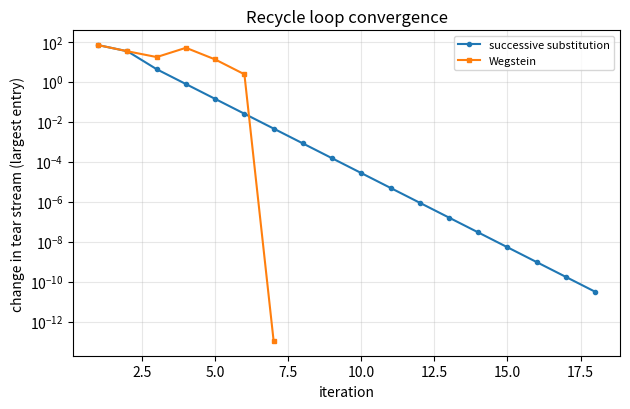
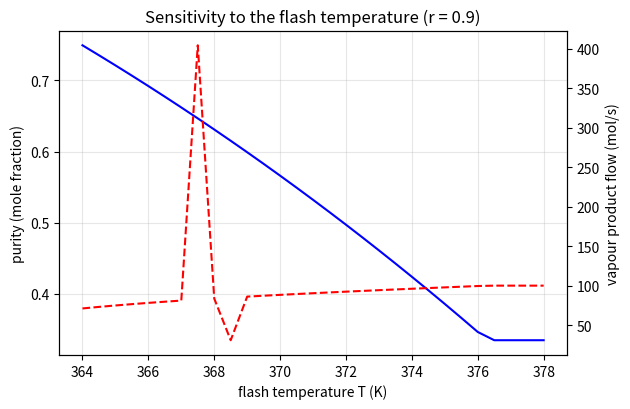
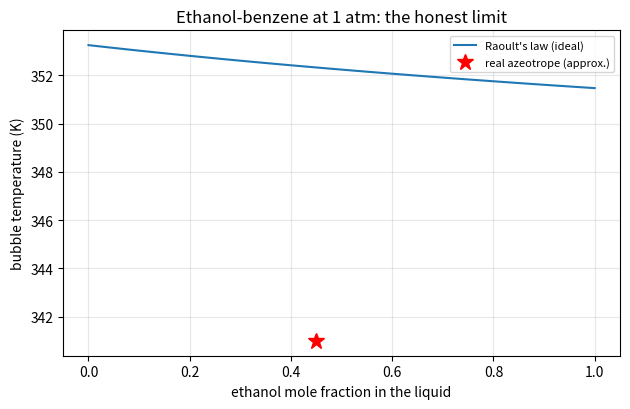

Python code for these plots, in order:
"""Session 3 (Level 3): a sequential-modular flowsheet engine with a recycle loop.

Run:  python start.py 3
Educational model only: ideal liquids, constant heat capacities, rounded textbook constants.
A learning-scale flowsheet solver in the spirit of commercial flowsheet tools; it is not
compatible with them and is not for design or safety decisions.
"""
# %% [markdown]
# # Session 3: join the boxes, close the loop
# **A. Real-world problem.** A plant feeds mostly toluene. A reactor turns part of it into benzene,
# a flash separates a benzene-rich vapour, and the unreacted toluene-rich liquid is sent back to the
# start. A loop like that cannot be solved box by box in one pass: the input of the first box
# depends on the output of the last. We solve it by guessing the returning stream (the **tear
# stream**), running the boxes in order, comparing, and repeating.
#
# Everything here repeats the Session 2 physics in a few lines so that this file runs alone.
# The reaction is a toy: toluene -> benzene, one mole for one mole, with no heat of reaction.

# %%
import itertools
import pathlib
from dataclasses import dataclass

import numpy as np

OUT = (pathlib.Path(__file__).resolve().parent if "__file__" in globals() else pathlib.Path(".")) / "out"

ANTOINE = np.array([[6.90565, 1211.033, 220.790],     # benzene
                    [6.95464, 1344.800, 219.482],     # toluene
                    [8.20417, 1642.890, 230.300]])    # ethanol
CP = np.array([136.0, 157.0, 112.0])                  # J/(mol K), approximate
DHVAP = np.array([30800.0, 33200.0, 38600.0])         # J/mol, approximate
T_REF, P_ATM, MMHG_TO_KPA = 298.15, 101.325, 0.1333224


@dataclass
class Stream:
    n: np.ndarray
    T: float
    P: float
    phase: str = "L"

    def total(self):
        return float(np.sum(self.n))

    def enthalpy(self):
        h = CP * (self.T - T_REF) + (DHVAP if self.phase == "V" else 0.0)
        return float(np.sum(self.n * h))


def psat(T):
    return MMHG_TO_KPA * 10.0 ** (ANTOINE[:, 0] - ANTOINE[:, 1] / (ANTOINE[:, 2] + T - 273.15))


def rr_V(z, K):
    """Rachford-Rice vapour fraction by bisection (0 or 1 outside the two-phase region)."""
    f = lambda V: float(np.sum(z * (K - 1.0) / (1.0 + V * (K - 1.0))))
    if f(0.0) <= 0:
        return 0.0
    if f(1.0) >= 0:
        return 1.0
    lo, hi = 0.0, 1.0
    for _ in range(60):
        mid = 0.5 * (lo + hi)
        lo, hi = (mid, hi) if f(mid) > 0 else (lo, mid)
    return 0.5 * (lo + hi)


def flash_block(feed, T, P):
    """Isothermal flash. Returns (vapour, liquid, duty W)."""
    F = feed.total()
    z = feed.n / F
    K = psat(T) / P
    V = rr_V(z, K)
    x = z / (1.0 + V * (K - 1.0))
    y = K * x
    x, y = x / x.sum(), y / y.sum()
    vap = Stream(V * F * y, T, P, "V")
    liq = Stream((1.0 - V) * F * x, T, P, "L")
    return vap, liq, vap.enthalpy() + liq.enthalpy() - feed.enthalpy()


# %% [markdown]
# ## Step 1: a flowsheet is a graph, and we count what we know
# A flowsheet is a dictionary of feed streams plus a list of blocks. Each block names its input
# and output streams and carries its settings. Before solving anything we count: every stream
# must be made by exactly one block (or be a feed with values), and every block needs all its
# settings, and no setting twice. Degrees of freedom (DOF) = settings given minus settings
# needed. DOF < 0: under-specified. DOF > 0: over-specified. The solver refuses both.

# %%
class SpecError(Exception):
    """Raised when a flowsheet is under- or over-specified, with a message saying where."""


NEEDS = {"mixer": [], "splitter": ["fraction"], "reactor": ["conversion"],
         "hx": [], "flash": ["T", "P"]}
SHAPE = {"mixer": (None, 1), "splitter": (1, 2), "reactor": (1, 1), "hx": (1, 1), "flash": (1, 2)}


def degrees_of_freedom(fs):
    """Return (dof, messages). dof = settings given - settings needed; messages list each problem."""
    msgs, dof = [], 0
    produced = {}
    for b in fs["blocks"]:
        for s in b["out"]:
            produced.setdefault(s, []).append(b["name"])
    for name, makers in produced.items():
        if len(makers) > 1:
            msgs.append(f"stream {name} is made by two blocks ({', '.join(makers)}): over-specified")
            dof += len(makers) - 1
    for name, feed in fs["feeds"].items():
        if name in produced:
            msgs.append(f"stream {name} is a fixed feed AND the output of block {produced[name][0]}: over-specified")
            dof += 1
        if feed is None:
            msgs.append(f"feed stream {name} has no values (flows, T, P): under-specified")
            dof -= 1
    consumed = {}
    for b in fs["blocks"]:
        n_in, n_out = SHAPE[b["type"]]
        if (n_in is not None and len(b["in"]) != n_in) or (n_in is None and len(b["in"]) < 2) or len(b["out"]) != n_out:
            msgs.append(f"block {b['name']} ({b['type']}) has the wrong number of streams")
            dof -= 1
        for s in b["in"]:
            consumed.setdefault(s, []).append(b["name"])
            if s not in produced and s not in fs["feeds"]:
                msgs.append(f"stream {s} enters block {b['name']} but nothing makes it: under-specified")
                dof -= 1
        for key in NEEDS[b["type"]]:
            if key not in b:
                msgs.append(f"block {b['name']} ({b['type']}) is missing its setting '{key}': under-specified")
                dof -= 1
        if b["type"] == "hx":
            modes = ("T_out" in b) + ("UA" in b)
            if modes == 0:
                msgs.append(f"block {b['name']} (hx) needs either T_out or UA with T_utility: under-specified")
                dof -= 1
            elif modes == 2:
                msgs.append(f"block {b['name']} (hx) has both T_out and UA: over-specified")
                dof += 1
            elif "UA" in b and "T_utility" not in b:
                msgs.append(f"block {b['name']} (hx) has UA but no T_utility: under-specified")
                dof -= 1
    for s, users in consumed.items():
        if len(users) > 1:
            msgs.append(f"stream {s} goes into two blocks ({', '.join(users)}); add a splitter: over-specified")
            dof += len(users) - 1
    return dof, msgs


def check_flowsheet(fs):
    dof, msgs = degrees_of_freedom(fs)
    if msgs:
        word = "UNDER" if dof < 0 else "OVER" if dof > 0 else "MIS"
        raise SpecError(f"{word}-SPECIFIED flowsheet (DOF = {dof:+d}):\n  " + "\n  ".join(msgs))


# %% [markdown]
# ## Step 2: find the order, and where to cut the loop
# If no stream loops back, sort the blocks so every block runs after the blocks that feed it
# (a topological order). If there is a loop, cut it by choosing a **tear stream** whose removal
# leaves no loop; then the rest can be sorted.

# %%
def _edges(fs, cut=()):
    made = {s: b["name"] for b in fs["blocks"] for s in b["out"]}
    return [(made[s], b["name"], s) for b in fs["blocks"] for s in b["in"] if s in made and s not in cut]


def topological_order(fs, cut=()):
    """Block names in a valid run order, or None if loops remain after removing the cut streams."""
    names = [b["name"] for b in fs["blocks"]]
    edges = _edges(fs, cut)
    indeg = {n: 0 for n in names}
    for _, v, _ in edges:
        indeg[v] += 1
    ready, order = [n for n in names if indeg[n] == 0], []
    while ready:
        u = ready.pop(0)
        order.append(u)
        for a, v, _ in edges:
            if a == u:
                indeg[v] -= 1
                if indeg[v] == 0:
                    ready.append(v)
    return order if len(order) == len(names) else None


def find_tear_streams(fs):
    """Smallest set of streams whose removal makes the flowsheet loop-free ([] if there is none)."""
    kind = {b["name"]: b["type"] for b in fs["blocks"]}
    # prefer to cut a stream that enters a mixer (the natural place where a recycle comes back)
    inner = sorted({(kind[v] != "mixer", s) for _, v, s in _edges(fs)})
    inner = [s for _, s in inner]
    for k in range(0, len(inner) + 1):
        for combo in itertools.combinations(inner, k):
            if topological_order(fs, combo) is not None:
                return list(combo)
    return inner


# %% [markdown]
# ## Step 3: the blocks
# Each block turns input streams into output streams. A block also returns its duty in W (heat
# added; negative means heat removed).

# %%
def run_block(b, ins):
    """Run one block. Returns (list of output streams, duty W, extent mol/s of reaction)."""
    t = b["type"]
    if t == "mixer":
        n = sum(s.n for s in ins)
        T = T_REF + sum(float(np.sum(s.n * CP)) * (s.T - T_REF) for s in ins) / float(np.sum(n * CP))
        return [Stream(n, T, min(s.P for s in ins))], 0.0, 0.0
    s = ins[0]
    if t == "splitter":
        f = b["fraction"]
        return [Stream(f * s.n, s.T, s.P), Stream((1.0 - f) * s.n, s.T, s.P)], 0.0, 0.0
    if t == "reactor":
        ext = b["conversion"] * s.n[b.get("key", 1)]
        n = s.n.copy()
        n[b.get("key", 1)] -= ext
        n[b.get("product", 0)] += ext
        out = Stream(n, s.T, s.P)
        return [out], out.enthalpy() - s.enthalpy(), ext
    if t == "hx":
        if "T_out" in b:
            T_out = b["T_out"]
        else:
            ntu = b["UA"] / float(np.sum(s.n * CP))
            T_out = b["T_utility"] - (b["T_utility"] - s.T) * np.exp(-ntu)
        out = Stream(s.n.copy(), T_out, s.P)
        return [out], out.enthalpy() - s.enthalpy(), 0.0
    if t == "flash":
        v, l, q = flash_block(s, b["T"], b["P"])
        return [v, l], q, 0.0
    raise SpecError(f"unknown block type {t}")


# %% [markdown]
# ## Step 4: solve with a tear stream
# Guess the tear stream, run the blocks in order, read what comes back, and compare.
# * **Successive substitution**: the new guess is simply what came back.
# * **Wegstein**: look at the last two guesses, estimate the slope s of (what came back) against
#   (what we guessed), and push the guess further: x_next = q x + (1 - q) g(x), q = s / (s - 1),
#   with q limited to between -5 and 0.

# %%
def _pack(s):
    return np.append(s.n, s.T)


def _unpack(v, P):
    return Stream(np.array(v[:3], dtype=float), float(v[3]), P)


def solve(fs, method="wegstein", tol=1e-10, maxit=200, guess=None):
    """Solve the flowsheet. Returns a result dict with 'streams', 'duties', 'extents', 'iterations',
    'history' (tear-stream change per iteration), 'converged', 'order', 'tear'."""
    check_flowsheet(fs)
    tears = find_tear_streams(fs)
    order = topological_order(fs, tears)
    blocks = {b["name"]: b for b in fs["blocks"]}
    if len(tears) > 1:
        raise SpecError("this teaching solver handles one tear stream only")

    def sweep(tear_value):
        st = dict(fs["feeds"])
        if tears:
            st[tears[0]] = tear_value
        duties, ext = {}, {}
        for name in order:
            b = blocks[name]
            outs, q, e = run_block(b, [st[s] for s in b["in"]])
            for s, o in zip(b["out"], outs):
                st[s] = o
            duties[name], ext[name] = q, e
        return st, duties, ext

    history, it, converged = [], 0, True
    if not tears:
        st, duties, ext = sweep(None)
    else:
        t = tears[0]
        P = next(s.P for s in fs["feeds"].values())
        x = _pack(guess) if guess is not None else np.append(np.zeros(3), 300.0)
        x_prev = g_prev = None
        converged = False
        for it in range(1, maxit + 1):
            st, duties, ext = sweep(_unpack(x, P))
            g = _pack(st[t])
            err = float(np.max(np.abs(g - x)))
            history.append(err)
            if err < tol:
                converged = True
                break
            if method == "wegstein" and x_prev is not None:
                dx = x - x_prev
                with np.errstate(divide="ignore", invalid="ignore"):
                    s_ = np.where(np.abs(dx) > 1e-14, (g - g_prev) / dx, 0.0)
                    q = np.where(np.abs(s_ - 1.0) > 1e-12, s_ / (s_ - 1.0), -5.0)
                q = np.clip(q, -5.0, 0.0)
                x_new = q * x + (1.0 - q) * g
            else:
                x_new = g
            x_prev, g_prev, x = x, g, x_new
    return {"streams": st, "duties": duties, "extents": ext, "iterations": it, "history": history,
            "converged": converged, "order": order, "tear": tears}


# %% [markdown]
# ## Step 5: closure reports
# A solved flowsheet must close its books. Mass: for each component, feeds in + generated by
# reaction - products out = 0. Energy: enthalpy of products - enthalpy of feeds = sum of all block duties.

# %%
def closure(fs, res):
    """Return dict: component imbalance (mol/s), total relative mass error, absolute energy error (W)."""
    st = res["streams"]
    used = {s for b in fs["blocks"] for s in b["in"]}
    made = {s for b in fs["blocks"] for s in b["out"]}
    products = [s for s in made if s not in used]
    feed_n = sum(f.n for f in fs["feeds"].values())
    gen = np.zeros(3)
    for b in fs["blocks"]:
        if b["type"] == "reactor":
            gen[b.get("key", 1)] -= res["extents"][b["name"]]
            gen[b.get("product", 0)] += res["extents"][b["name"]]
    out_n = sum(st[s].n for s in products)
    comp_err = feed_n + gen - out_n
    h_in = sum(f.enthalpy() for f in fs["feeds"].values())
    h_out = sum(st[s].enthalpy() for s in products)
    e_err = h_out - h_in - sum(res["duties"].values())
    return {"component_error": comp_err, "mass_error": float(np.max(np.abs(comp_err)) / feed_n.sum()),
            "energy_error": float(e_err), "products": products}


# %% [markdown]
# ## Step 6: the mini-project flowsheet
# Feed F (mostly toluene) + recycle R -> mixer M -> reactor RX -> heat exchanger HX -> flash FL.
# Vapour V is the benzene-rich product; the liquid goes to a splitter SP: a fraction goes back
# as the recycle R, the rest leaves as bottoms B.

# %%
def loop_flowsheet(r=0.9, T_flash=368.0, conversion=0.30, feed=(5.0, 95.0, 0.0), T_hx=355.0):
    return {
        "feeds": {"F": Stream(np.array(feed, dtype=float), 320.0, P_ATM)},
        "blocks": [
            {"name": "M", "type": "mixer", "in": ["F", "R"], "out": ["S1"]},
            {"name": "RX", "type": "reactor", "in": ["S1"], "out": ["S2"], "conversion": conversion},
            {"name": "HX", "type": "hx", "in": ["S2"], "out": ["S3"], "T_out": T_hx},
            {"name": "FL", "type": "flash", "in": ["S3"], "out": ["V", "L"], "T": T_flash, "P": P_ATM},
            {"name": "SP", "type": "splitter", "in": ["L"], "out": ["R", "B"], "fraction": r},
        ],
    }


def convergence_message(res, tol=1e-10):
    """One honest sentence about how a solve ended."""
    if res["converged"]:
        return f"converged in {res['iterations']} iterations (change {res['history'][-1]:.1e} < {tol:.0e})"
    return (f"NOT converged after {res['iterations']} iterations: the tear stream still changes by "
            f"{res['history'][-1]:.3g} per iteration. Check that the specification is feasible.")


def purity(res, stream="V"):
    n = res["streams"][stream].n
    return float(n[0] / n.sum()) if n.sum() > 0 else float("nan")


# %% [markdown]
# ## Step 7: where Raoult's law fails
# Ethanol and benzene form a minimum-boiling azeotrope: the real mixture of about 45 mole percent
# ethanol boils near 341 K at 1 atm (approximate literature value), lower than either pure liquid.
# Raoult's law can only give a boiling point between the pure ones, so it cannot show this.

# %%
REAL_AZEOTROPE_T = 341.0          # K, approximate, ethanol-benzene at 1 atm
REAL_AZEOTROPE_X_ETHANOL = 0.45   # approximate


def raoult_bubble_T(x_ethanol, P=P_ATM):
    """Ideal bubble temperature (K) of an ethanol-benzene liquid, bisection on sum x P_sat = P."""
    x = np.array([1.0 - x_ethanol, 0.0, x_ethanol])
    lo, hi = 300.0, 420.0
    for _ in range(80):
        mid = 0.5 * (lo + hi)
        if float(np.sum(x * psat(mid))) < P:
            lo = mid
        else:
            hi = mid
    return 0.5 * (lo + hi)


# %%
if __name__ == "__main__":
    import matplotlib.pyplot as plt

    OUT.mkdir(exist_ok=True)
    fs = loop_flowsheet()
    ss = solve(fs, "substitution")
    wg = solve(fs, "wegstein")
    cl = closure(fs, wg)
    print("order:", wg["order"], "tear:", wg["tear"])
    print(f"substitution: {ss['iterations']} iterations, Wegstein: {wg['iterations']} iterations")
    print(f"product purity (benzene in V): {purity(wg):.4f}, V = {wg['streams']['V'].total():.2f} mol/s")
    print(f"recycle flow: {wg['streams']['R'].total():.2f} mol/s, closure {cl['mass_error']:.1e}")

    fig, ax = plt.subplots(figsize=(6.4, 4.2))
    ax.semilogy(range(1, len(ss["history"]) + 1), ss["history"], "o-", ms=3, label="successive substitution")
    ax.semilogy(range(1, len(wg["history"]) + 1), wg["history"], "s-", ms=3, label="Wegstein")
    ax.set_xlabel("iteration")
    ax.set_ylabel("change in tear stream (largest entry)")
    ax.set_title("Recycle loop convergence")
    ax.legend(fontsize=8)
    ax.grid(alpha=0.3)
    fig.tight_layout()
    fig.savefig(OUT / "convergence.png", dpi=120)

    Ts = np.linspace(364.0, 378.0, 29)
    pur = [purity(solve(loop_flowsheet(T_flash=T), "wegstein")) for T in Ts]
    vap = [solve(loop_flowsheet(T_flash=T), "wegstein")["streams"]["V"].total() for T in Ts]
    fig2, ax2 = plt.subplots(figsize=(6.4, 4.2))
    ax2.plot(Ts, pur, "b", label="benzene purity of the vapour product")
    ax2.set_xlabel("flash temperature T (K)")
    ax2.set_ylabel("purity (mole fraction)")
    ax3 = ax2.twinx()
    ax3.plot(Ts, vap, "r--", label="product flow (mol/s)")
    ax3.set_ylabel("vapour product flow (mol/s)")
    ax2.set_title("Sensitivity to the flash temperature (r = 0.9)")
    ax2.grid(alpha=0.3)
    fig2.tight_layout()
    fig2.savefig(OUT / "sensitivity.png", dpi=120)

    xs = np.linspace(0, 1, 101)
    fig3, ax4 = plt.subplots(figsize=(6.4, 4.2))
    ax4.plot(xs, [raoult_bubble_T(x) for x in xs], label="Raoult's law (ideal)")
    ax4.plot([REAL_AZEOTROPE_X_ETHANOL], [REAL_AZEOTROPE_T], "r*", ms=12, label="real azeotrope (approx.)")
    ax4.set_xlabel("ethanol mole fraction in the liquid")
    ax4.set_ylabel("bubble temperature (K)")
    ax4.set_title("Ethanol-benzene at 1 atm: the honest limit")
    ax4.legend(fontsize=8)
    ax4.grid(alpha=0.3)
    fig3.tight_layout()
    fig3.savefig(OUT / "azeotrope.png", dpi=120)

# %% [markdown]
# ## Where this stops
# Ideal thermodynamics, one tear stream, no heat of reaction, no pressure drops, no column.
# The roadmap lists what comes next.
